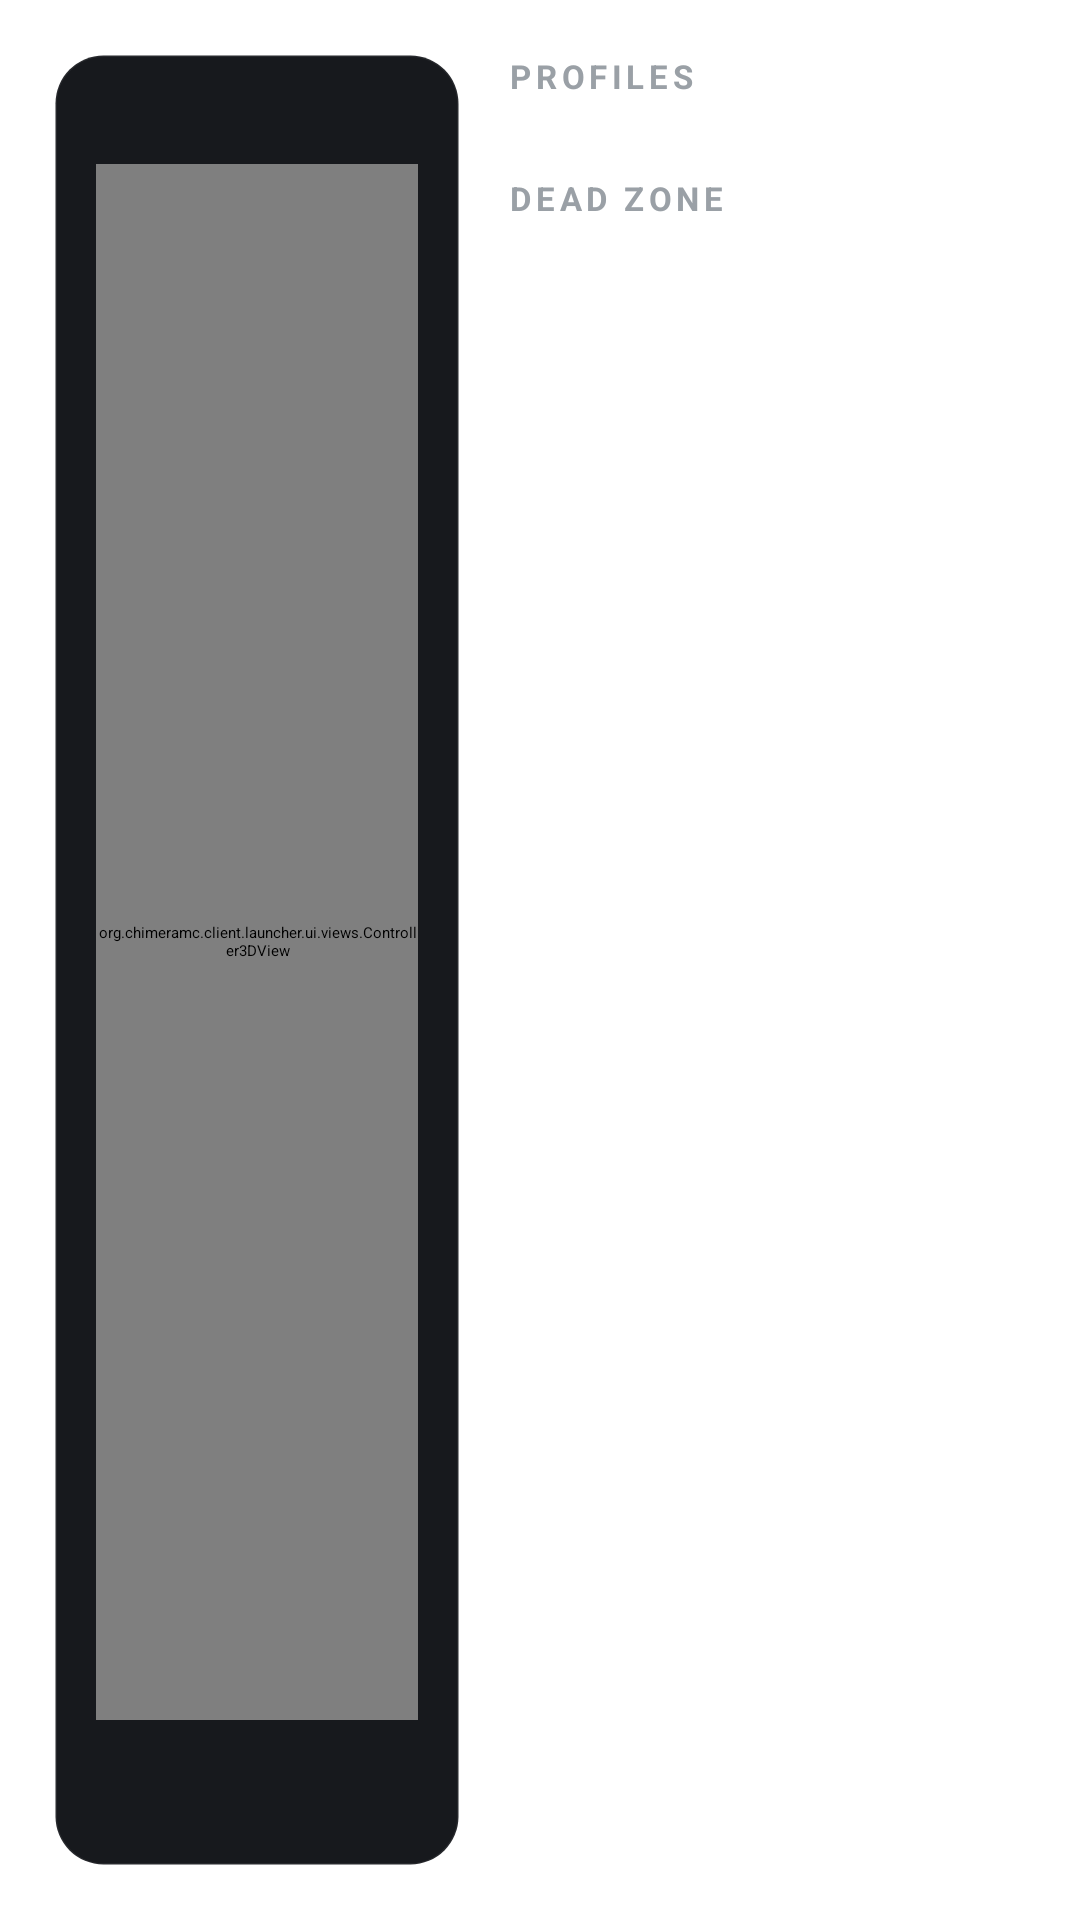

Android layout source for this screen:
<!-- AndroidManifest.xml: application theme Base.Theme.FullScreen -->
<!-- res/layout/vip_controller_section.xml -->
<?xml version="1.0" encoding="utf-8"?>
<LinearLayout xmlns:android="http://schemas.android.com/apk/res/android"
    android:layout_width="match_parent"
    android:layout_height="match_parent"
    android:orientation="horizontal"
    android:padding="18dp">

    <LinearLayout
        android:layout_width="0dp"
        android:layout_height="match_parent"
        android:layout_weight="1.1"
        android:background="@drawable/bg_vip_surface"
        android:gravity="center"
        android:orientation="vertical"
        android:padding="14dp">

        <TextView
            android:id="@+id/vip_controller_type"
            android:layout_width="wrap_content"
            android:layout_height="wrap_content"
            android:letterSpacing="0.12"
            android:textColor="@color/ui_text_secondary"
            android:textSize="11sp"
            android:textStyle="bold" />

        <org.chimeramc.client.launcher.ui.views.Controller3DView
            android:id="@+id/vip_controller_illustration"
            android:layout_width="match_parent"
            android:layout_height="0dp"
            android:layout_marginTop="8dp"
            android:layout_weight="1"
            android:minHeight="150dp" />

        <TextView
            android:id="@+id/vip_controller_status"
            android:layout_width="wrap_content"
            android:layout_height="wrap_content"
            android:layout_marginTop="8dp"
            android:background="@drawable/bg_vip_status_off"
            android:paddingStart="12dp"
            android:paddingTop="6dp"
            android:paddingEnd="12dp"
            android:paddingBottom="6dp"
            android:textColor="@color/ui_text_secondary"
            android:textSize="11sp"
            android:textStyle="bold" />
    </LinearLayout>

    <ScrollView
        android:layout_width="0dp"
        android:layout_height="match_parent"
        android:layout_marginStart="16dp"
        android:layout_weight="1.4"
        android:fillViewport="true"
        android:scrollbars="none">

        <LinearLayout
            android:layout_width="match_parent"
            android:layout_height="wrap_content"
            android:orientation="vertical">

            <TextView
                android:layout_width="wrap_content"
                android:layout_height="wrap_content"
                android:letterSpacing="0.14"
                android:text="@string/vip_controller_profiles"
                android:textAllCaps="true"
                android:textColor="@color/ui_text_secondary"
                android:textSize="11sp"
                android:textStyle="bold" />

            <LinearLayout
                android:id="@+id/vip_controller_profiles"
                android:layout_width="match_parent"
                android:layout_height="wrap_content"
                android:layout_marginTop="8dp"
                android:orientation="vertical" />

            <TextView
                android:id="@+id/vip_controller_empty"
                android:layout_width="match_parent"
                android:layout_height="wrap_content"
                android:layout_marginTop="6dp"
                android:background="@drawable/bg_vip_surface"
                android:padding="16dp"
                android:text="@string/vip_empty_no_controller"
                android:textColor="@color/ui_text_secondary"
                android:textSize="12sp"
                android:visibility="gone" />

            <TextView
                android:layout_width="wrap_content"
                android:layout_height="wrap_content"
                android:layout_marginTop="18dp"
                android:letterSpacing="0.14"
                android:text="@string/vip_dead_zone"
                android:textAllCaps="true"
                android:textColor="@color/ui_text_secondary"
                android:textSize="11sp"
                android:textStyle="bold" />

            <LinearLayout
                android:id="@+id/vip_controller_sliders"
                android:layout_width="match_parent"
                android:layout_height="wrap_content"
                android:layout_marginTop="8dp"
                android:orientation="vertical" />
        </LinearLayout>
    </ScrollView>
</LinearLayout>
<!-- resources referenced by this layout -->
<resources>
  <color name="ui_text_secondary">#9AA0A6</color>
  <!-- drawable bg_vip_surface (drawable) -->
  <?xml version="1.0" encoding="utf-8"?>
  <shape xmlns:android="http://schemas.android.com/apk/res/android"
      android:shape="rectangle">
      <solid android:color="#17191D" />
      <corners android:radius="16dp" />
      <stroke android:width="1dp" android:color="#12FFFFFF" />
  </shape>
  <string name="vip_controller_profiles">Profiles</string>
  <string name="vip_dead_zone">Dead zone</string>
  <string name="vip_empty_no_controller">No controller detected. Connect a gamepad to configure it.</string>
</resources>
